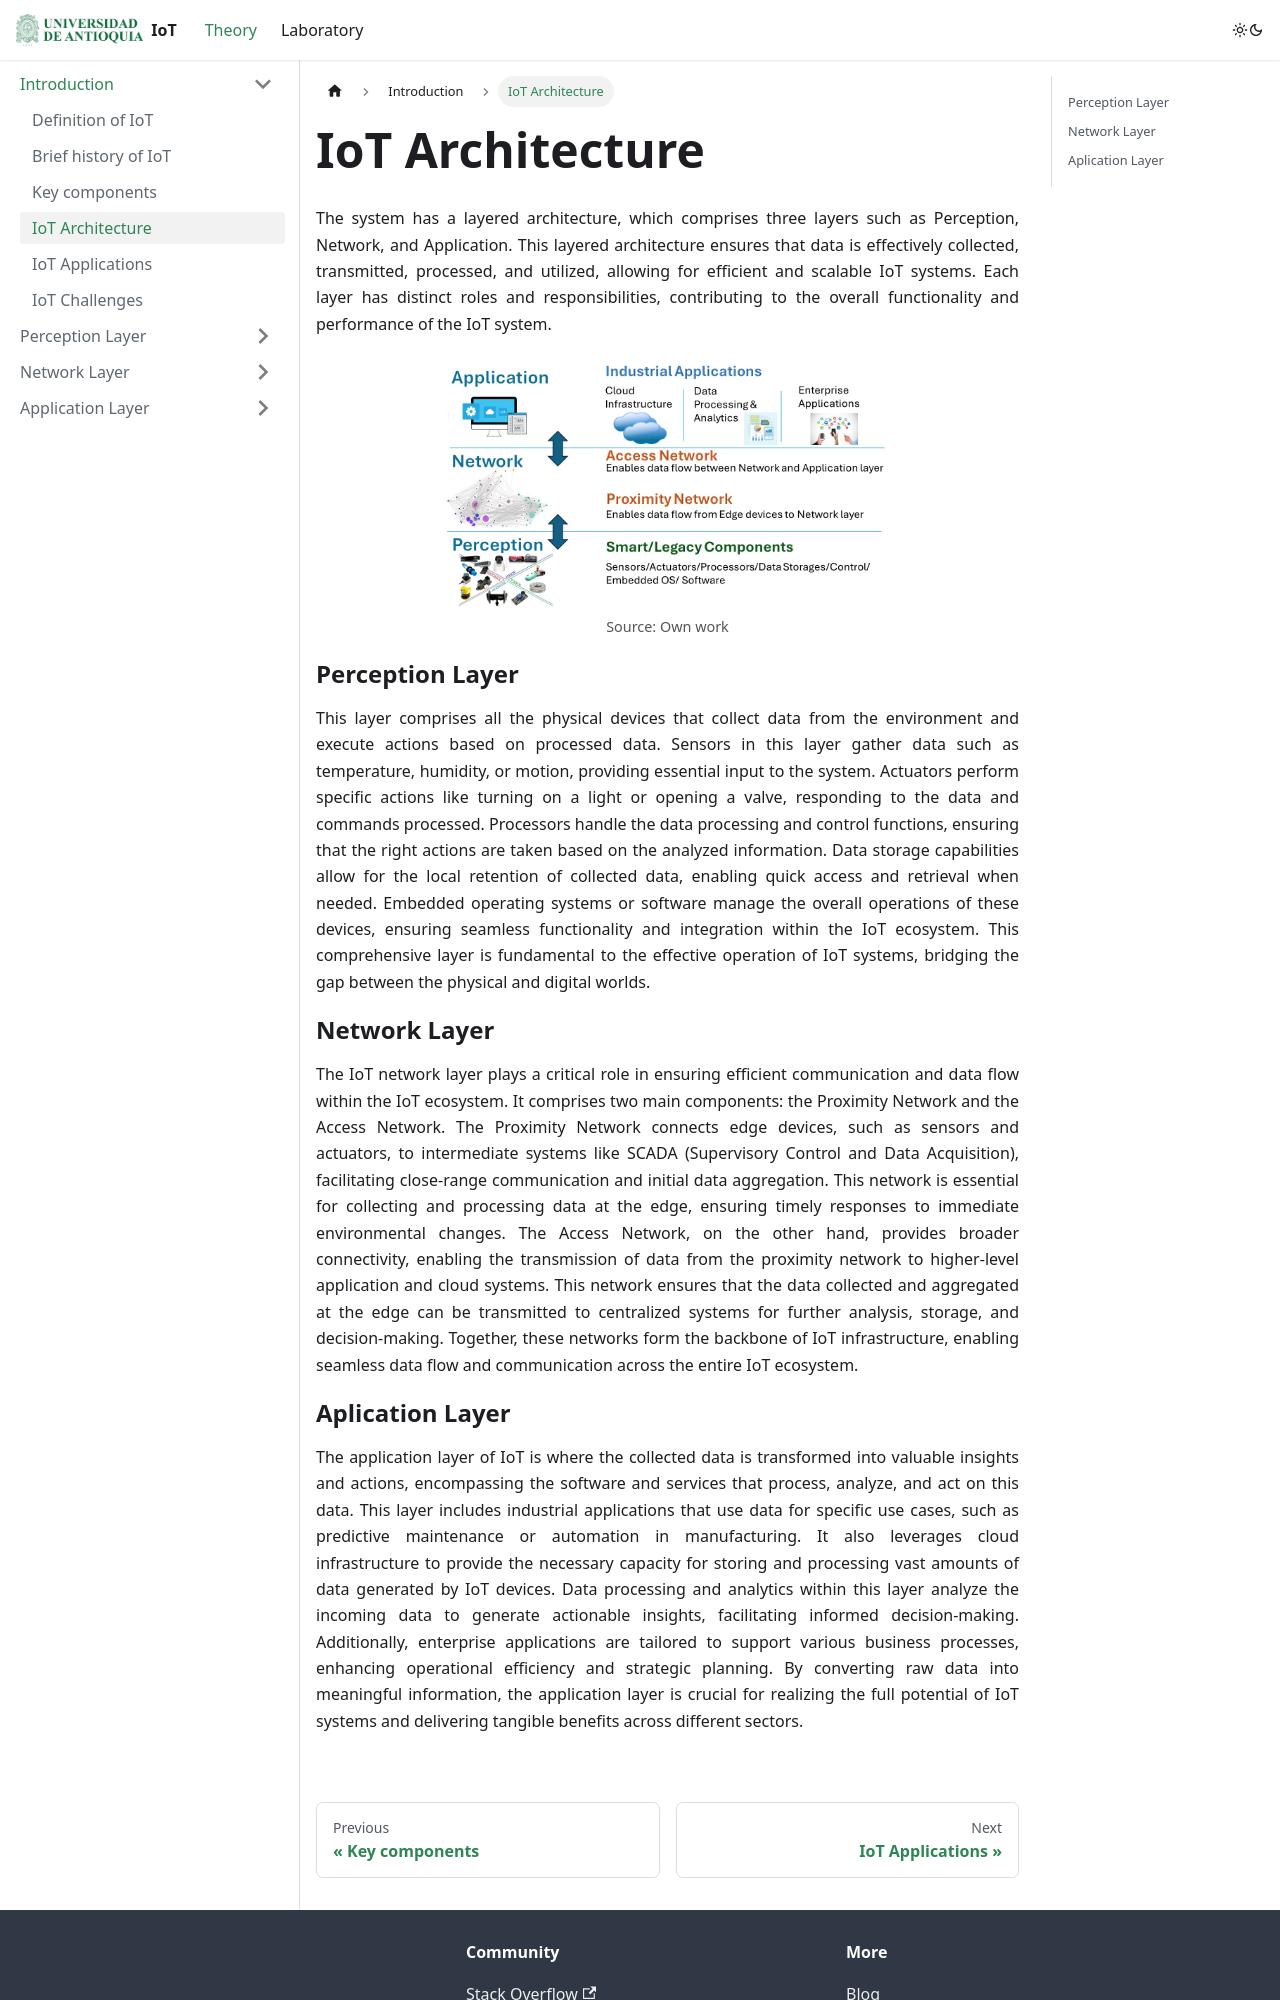

repository: dipato/Material · page: docs/Theory/Introduction/architecture/index.html · generator: docusaurus

---
sidebar_position: 4
---
import IdealImage from '@site/src/components/IdealImage';

# IoT Architecture
<div style={{ textAlign: "justify" }}>
The system has a layered architecture, which comprises three layers such as Perception, Network, and Application. This layered architecture ensures that data is effectively collected, transmitted, processed, and utilized, allowing for efficient and scalable IoT systems. Each layer has distinct roles and responsibilities, contributing to the overall functionality and performance of the IoT system.

<IdealImage 
  src={require('@site/static/img/Intro/iotarchitecture.jpg').default} 
  alt="iotarchitecture" 
  className="custom-img" 
  caption="Source: Own work" 
/>

## Perception Layer
This layer comprises all the physical devices that collect data from the environment and execute actions based on processed data. Sensors in this layer gather data such as temperature, humidity, or motion, providing essential input to the system. Actuators perform specific actions like turning on a light or opening a valve, responding to the data and commands processed. Processors handle the data processing and control functions, ensuring that the right actions are taken based on the analyzed information. Data storage capabilities allow for the local retention of collected data, enabling quick access and retrieval when needed. Embedded operating systems or software manage the overall operations of these devices, ensuring seamless functionality and integration within the IoT ecosystem. This comprehensive layer is fundamental to the effective operation of IoT systems, bridging the gap between the physical and digital worlds.

## Network Layer
The IoT network layer plays a critical role in ensuring efficient communication and data flow within the IoT ecosystem. It comprises two main components: the Proximity Network and the Access Network. The Proximity Network connects edge devices, such as sensors and actuators, to intermediate systems like SCADA (Supervisory Control and Data Acquisition), facilitating close-range communication and initial data aggregation. This network is essential for collecting and processing data at the edge, ensuring timely responses to immediate environmental changes. The Access Network, on the other hand, provides broader connectivity, enabling the transmission of data from the proximity network to higher-level application and cloud systems. This network ensures that the data collected and aggregated at the edge can be transmitted to centralized systems for further analysis, storage, and decision-making. Together, these networks form the backbone of IoT infrastructure, enabling seamless data flow and communication across the entire IoT ecosystem.
